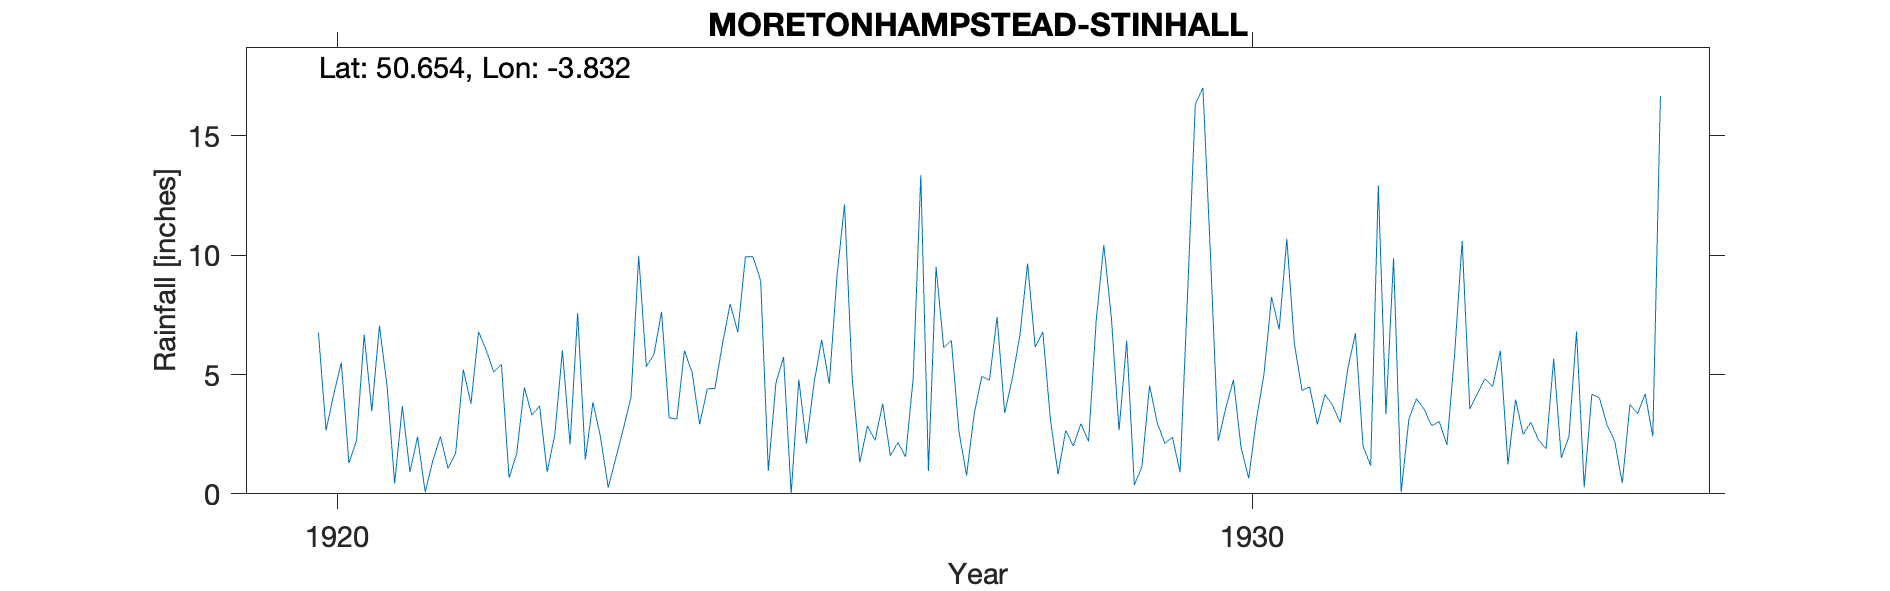

Data behind this chart, as committed beside it:
MORETONHAMPSTEAD-STINHALL, , , , , , , , , , , , , , , , , , , , , 
Grid ref, SX706854, Long, -3.832, Lat, 50.65, Elevation, 844, ft, , , , , , , , , , , , , 
Station no, 1750, , , , , , , , , , , , , , , , , , , , 
, 1920, 1921, 1922, 1923, 1924, 1925, 1926, 1927, 1928, 1929, 1930, 1931, 1932, 1933, 1934, 1935, 1936, 1937, 1938, 1939, 1940
January, , 4.51, 6.79, 2.07, 7.63, 9.93, 12.14, 9.51, 9.65, 2.66, 9.91, 4.34, 9.88, 4.82, 6.8, , , , , , 
February, , 0.44, 6.02, 7.58, 3.18, 8.93, 4.86, 6.12, 6.15, 6.42, 2.21, 4.48, 0.07, 4.5, 0.28, , , , , , 
March, , 3.68, 5.1, 1.44, 3.13, 0.96, 1.32, 6.44, 6.79, 0.37, 3.6, 2.91, 3.12, 6.01, 4.17, , , , , , 
April, 6.75, 0.92, 5.42, 3.84, 6, 4.65, 2.84, 2.62, 3.11, 1.13, 4.77, 4.16, 3.99, 1.23, 4.02, , , , , , 
May, 2.65, 2.39, 0.67, 2.37, 5.09, 5.73, 2.24, 0.77, 0.82, 4.54, 1.94, 3.71, 3.55, 3.95, 2.89, , , , , , 
June, 4.17, 0.07, 1.68, 0.26, 2.92, 0, 3.78, 3.36, 2.65, 2.98, 0.65, 2.98, 2.86, 2.49, 2.21, , , , , , 
July, 5.5, 1.39, 4.46, 1.5, 4.4, 4.79, 1.6, 4.92, 2, 2.12, 3.1, 5.25, 3.03, 3, 0.45, , , , , , 
August, 1.28, 2.4, 3.29, 2.74, 4.42, 2.11, 2.15, 4.76, 2.94, 2.37, 5, 6.73, 2.05, 2.26, 3.74, , , , , , 
September, 2.25, 1.06, 3.69, 4.06, 6.3, 4.66, 1.55, 7.41, 2.19, 0.9, 8.25, 1.99, 5.83, 1.89, 3.36, , , , , , 
October, 6.68, 1.71, 0.91, 9.98, 7.96, 6.45, 4.84, 3.39, 7.24, 8.49, 6.89, 1.18, 10.6, 5.66, 4.19, , , , , , 
November, 3.47, 5.21, 2.48, 5.33, 6.77, 4.61, 13.35, 4.83, 10.43, 16.32, 10.69, 12.93, 3.55, 1.51, 2.4, , , , , , 
December, 7.05, 3.78, 6.01, 5.84, 9.94, 9.11, 0.96, 6.65, 7.34, 17.02, 6.26, 3.34, 4.21, 2.4, 16.66, , , , , , 
Total, , 27.56, 46.52, 47.01, 67.74, 61.93, 51.63, 60.78, 61.31, 65.32, 63.27, 54, 52.74, 39.72, 51.17, , , , , , 
1936 Letter says Rain gauge abolished en…, , , , , , , , , , , , , , , , , , , , , 
